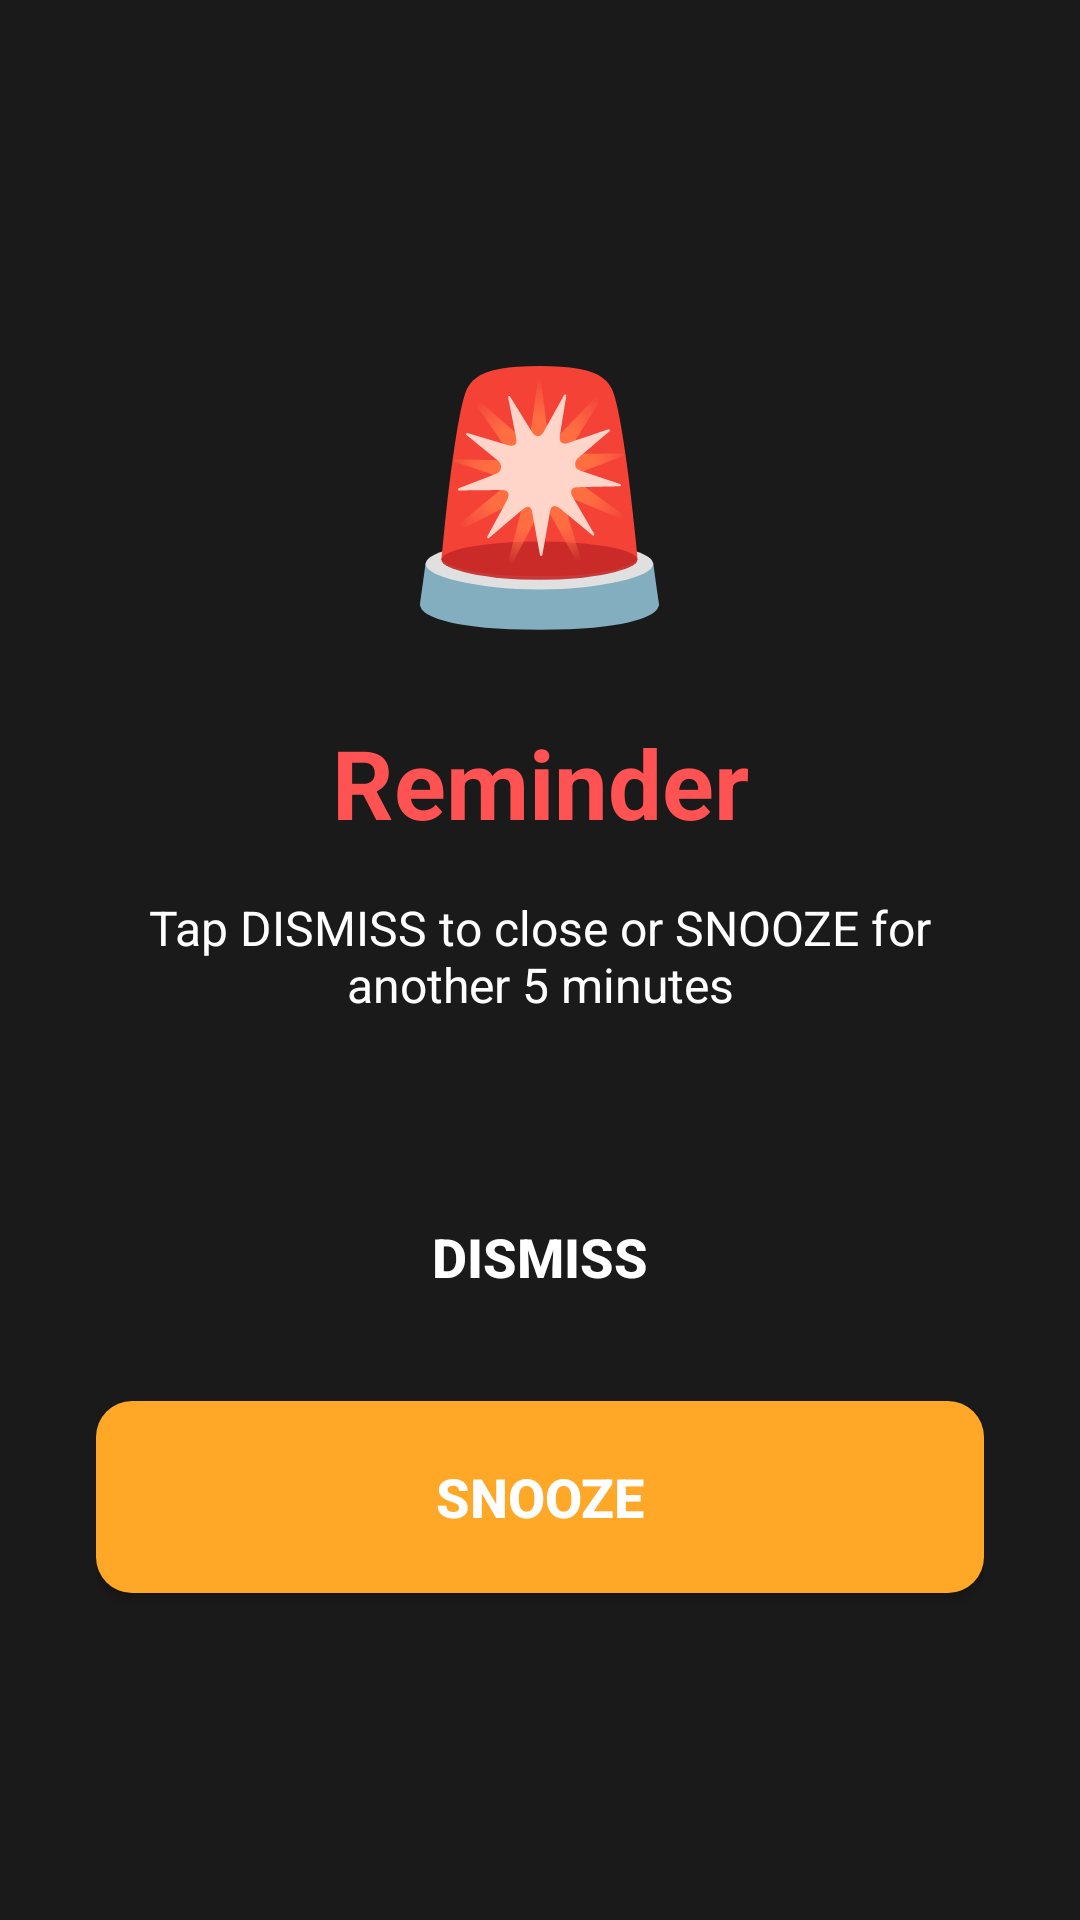

The Android layout XML behind this screen, and the referenced resources:
<!-- AndroidManifest.xml: application theme Theme.FamilyConnect -->
<!-- res/layout/activity_reminder_alarm.xml -->
<?xml version="1.0" encoding="utf-8"?>
<LinearLayout xmlns:android="http://schemas.android.com/apk/res/android"
    android:layout_width="match_parent"
    android:layout_height="match_parent"
    android:orientation="vertical"
    android:background="#1a1a1a"
    android:gravity="center"
    android:padding="32dp">

    
    <TextView
        android:layout_width="wrap_content"
        android:layout_height="wrap_content"
        android:text="🚨"
        android:textSize="80sp"
        android:layout_marginBottom="24dp" />

    
    <TextView
        android:id="@+id/reminder_title"
        android:layout_width="match_parent"
        android:layout_height="wrap_content"
        android:text="Reminder"
        android:textSize="32sp"
        android:textColor="#FF5252"
        android:textStyle="bold"
        android:gravity="center"
        android:layout_marginBottom="16dp" />

    
    <TextView
        android:id="@+id/reminder_message"
        android:layout_width="match_parent"
        android:layout_height="wrap_content"
        android:text="Tap DISMISS to close or SNOOZE for another 5 minutes"
        android:textSize="16sp"
        android:textColor="#FFFFFF"
        android:gravity="center"
        android:layout_marginBottom="48dp" />

    
    <Button
        android:id="@+id/btn_dismiss"
        android:layout_width="match_parent"
        android:layout_height="64dp"
        android:text="DISMISS"
        android:textSize="18sp"
        android:textColor="#FFFFFF"
        android:textStyle="bold"
        android:background="@drawable/button_dismiss_background"
        android:layout_marginBottom="16dp" />

    
    <Button
        android:id="@+id/btn_snooze"
        android:layout_width="match_parent"
        android:layout_height="64dp"
        android:text="SNOOZE"
        android:textSize="18sp"
        android:textColor="#FFFFFF"
        android:textStyle="bold"
        android:background="@drawable/button_snooze_background" />

</LinearLayout>
<!-- resources referenced by this layout -->
<resources>
  <!-- drawable button_snooze_background (drawable) -->
  <?xml version="1.0" encoding="utf-8"?>
  <shape xmlns:android="http://schemas.android.com/apk/res/android">
      <solid android:color="#FFA726" />
      <corners android:radius="12dp" />
  </shape>
  <style name="Theme.FamilyConnect" parent="Theme.Material3.DayNight.NoActionBar" />
</resources>
